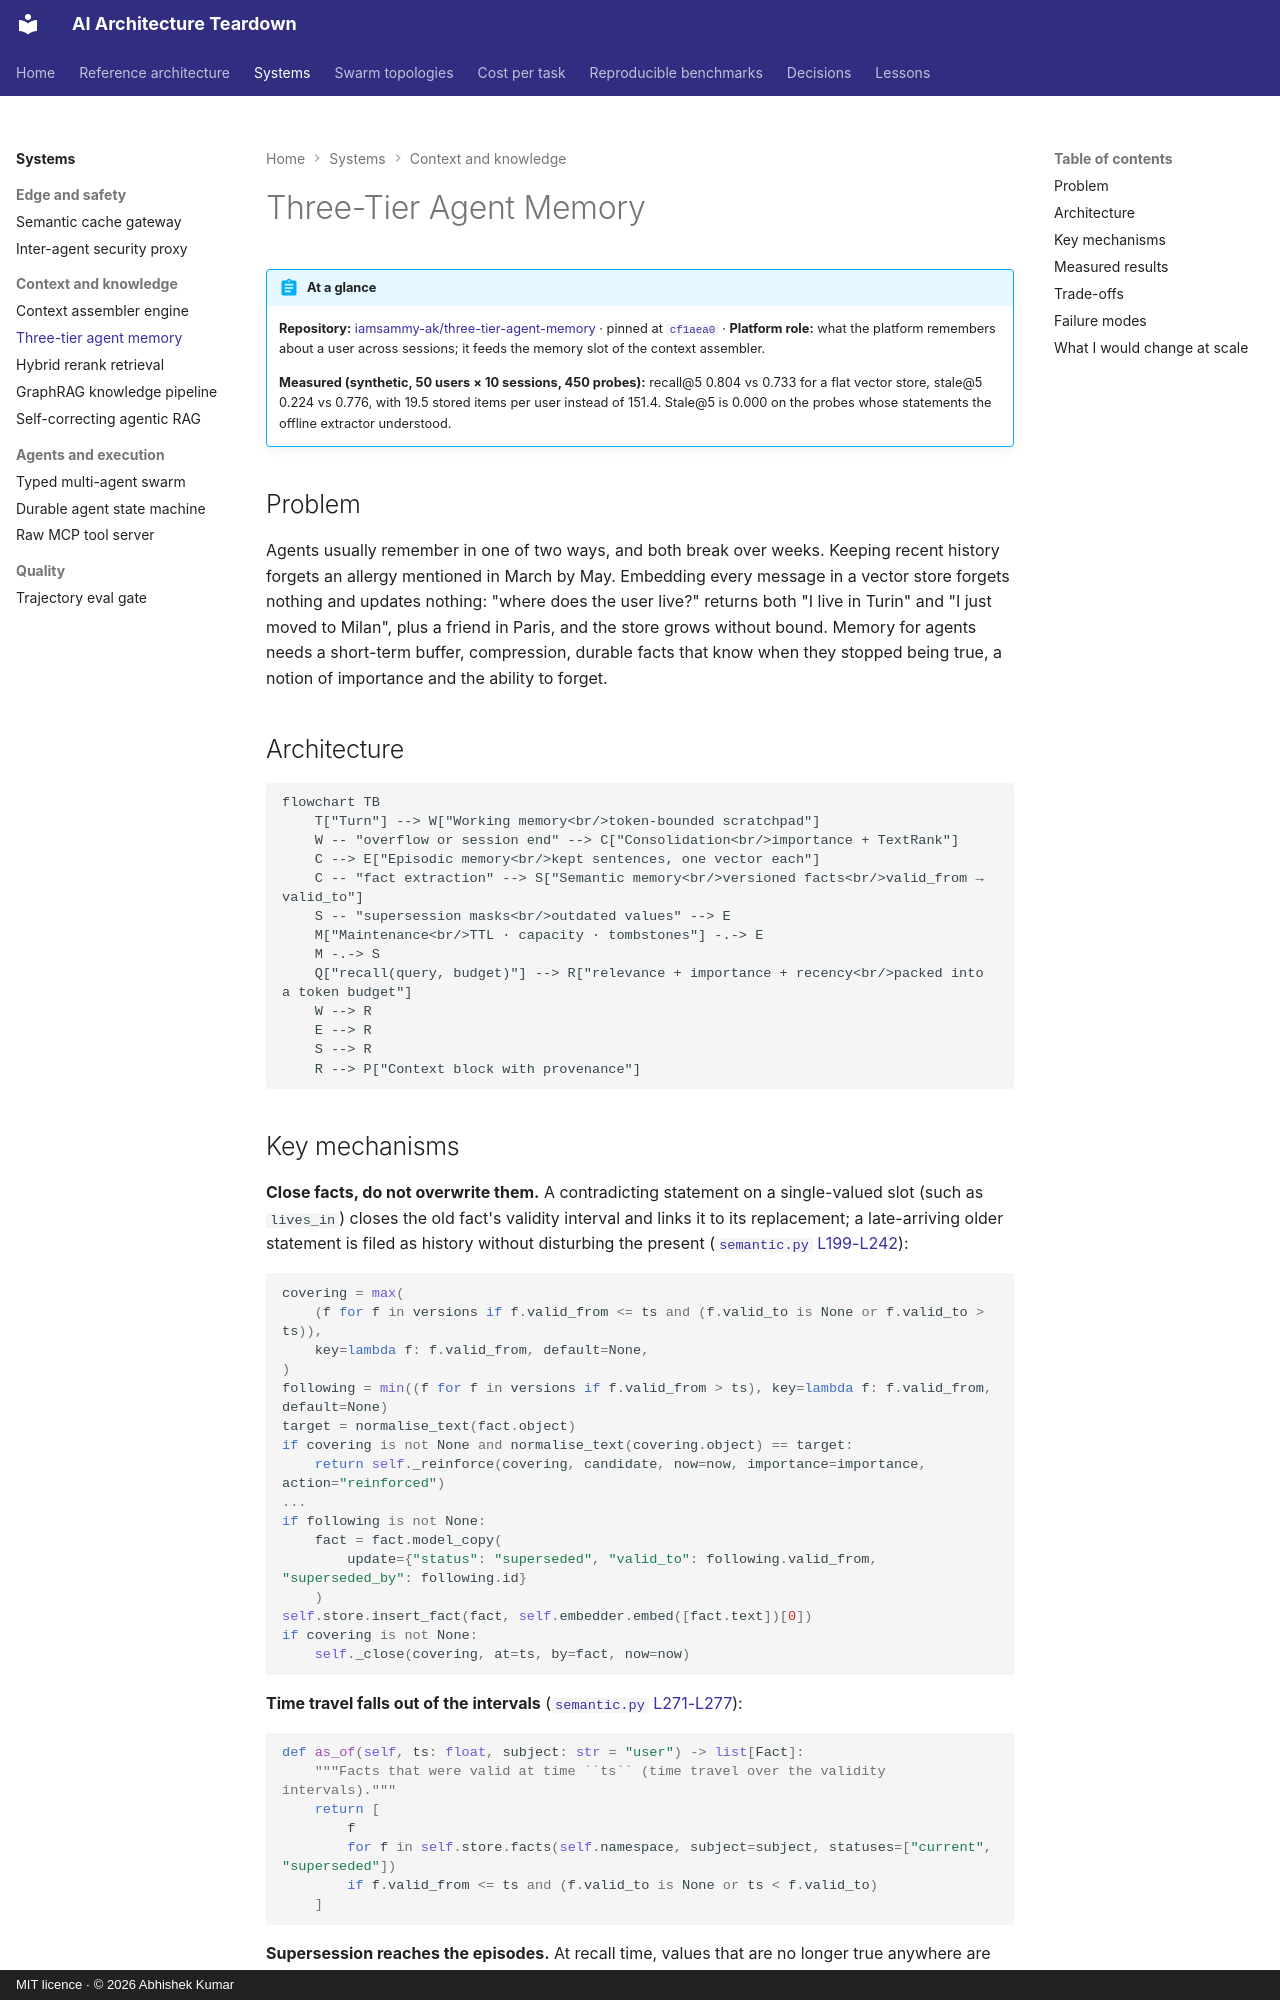

repository: iamsammy-ak/ai-architecture-teardown · page: systems/three-tier-agent-memory/index.html · generator: mkdocs · copyright: MIT licence · © 2026 Abhishek Kumar

# Three-Tier Agent Memory

!!! abstract "At a glance"
    **Repository:** [iamsammy-ak/three-tier-agent-memory](https://github.com/iamsammy-ak/three-tier-agent-memory) ·
    pinned at [`cf1aea0`](https://github.com/iamsammy-ak/three-tier-agent-memory/tree/cf1aea0cbaf79a991cd3bd69612a435518dd6441)
    · **Platform role:** what the platform remembers about a user across sessions; it feeds the memory slot of the
    context assembler.

    **Measured (synthetic, 50 users × 10 sessions, 450 probes):** recall@5 0.804 vs 0.733 for a flat vector store,
    stale@5 0.224 vs 0.776, with 19.5 stored items per user instead of 151.4. Stale@5 is 0.000 on the probes whose
    statements the offline extractor understood.

## Problem

Agents usually remember in one of two ways, and both break over weeks. Keeping recent history forgets an allergy
mentioned in March by May. Embedding every message in a vector store forgets nothing and updates nothing: "where
does the user live?" returns both "I live in Turin" and "I just moved to Milan", plus a friend in Paris, and the
store grows without bound. Memory for agents needs a short-term buffer, compression, durable facts that know when
they stopped being true, a notion of importance and the ability to forget.

## Architecture

```mermaid
flowchart TB
    T["Turn"] --> W["Working memory<br/>token-bounded scratchpad"]
    W -- "overflow or session end" --> C["Consolidation<br/>importance + TextRank"]
    C --> E["Episodic memory<br/>kept sentences, one vector each"]
    C -- "fact extraction" --> S["Semantic memory<br/>versioned facts<br/>valid_from → valid_to"]
    S -- "supersession masks<br/>outdated values" --> E
    M["Maintenance<br/>TTL · capacity · tombstones"] -.-> E
    M -.-> S
    Q["recall(query, budget)"] --> R["relevance + importance + recency<br/>packed into a token budget"]
    W --> R
    E --> R
    S --> R
    R --> P["Context block with provenance"]
```
